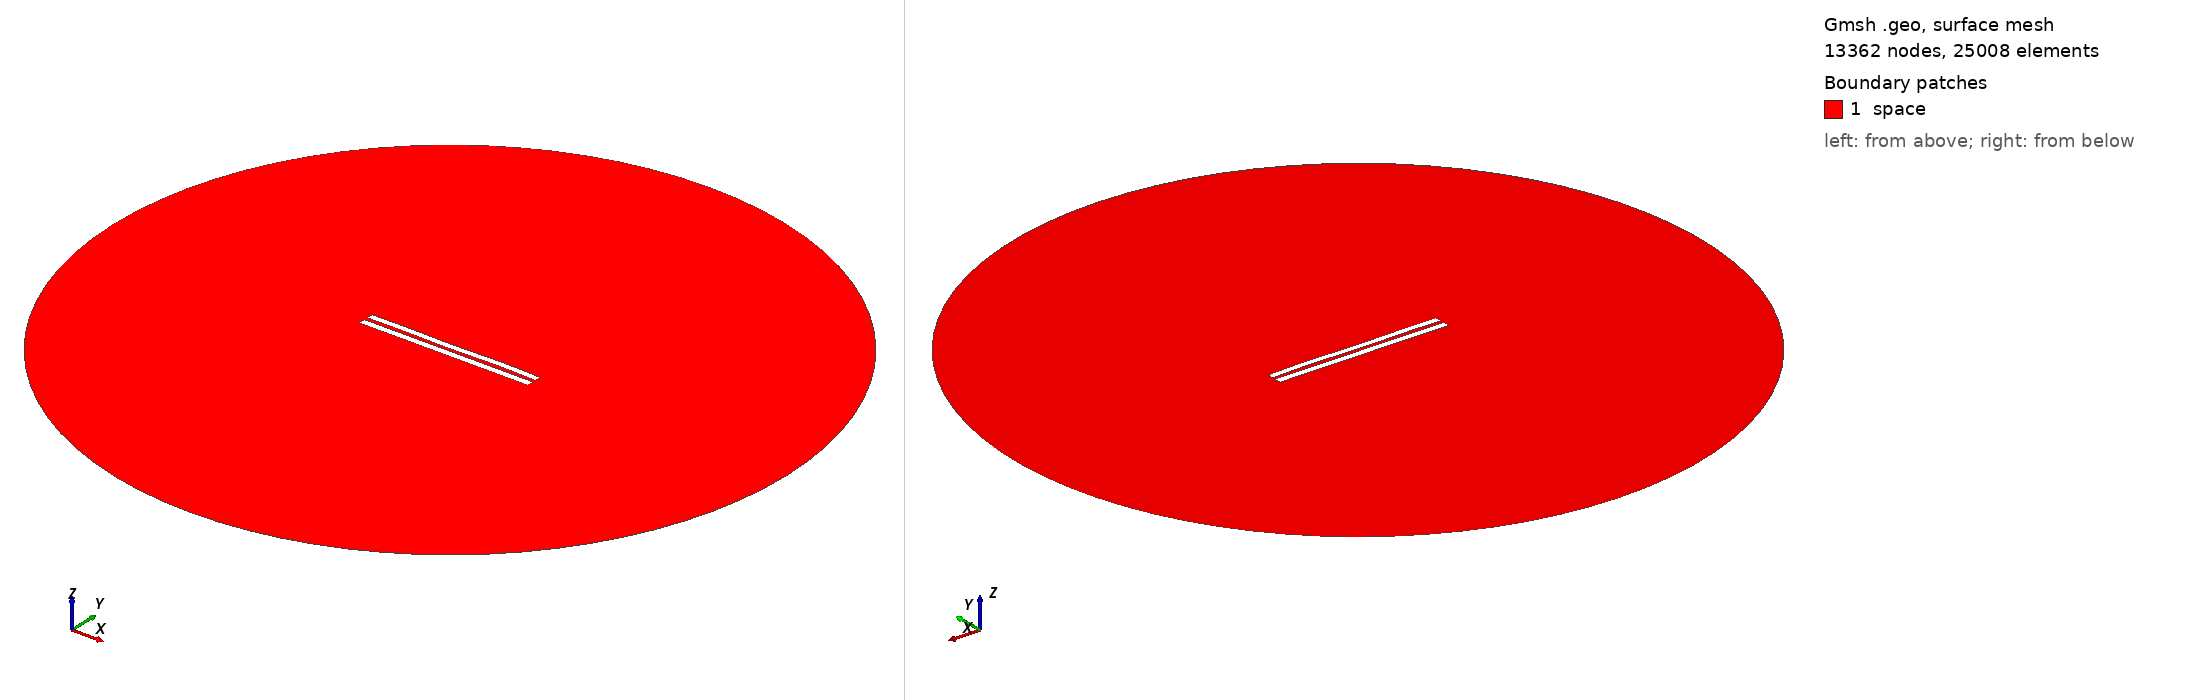

Gmsh geometry script, surface-meshed: 13362 nodes, 25008 surface elements. Boundary patches (legend numbers): 1 space. Left view from above one corner, right view from below the opposite corner. Legend entries are the model's physical surfaces. The drawing asked Gmsh for element sizes between 1% and 20% of the model's largest extent; the script's own settings can give other sizes.

=== 5310.geo (drawn) ===
//---------------------------------------
// Geometry kernel
//---------------------------------------

SetFactory("OpenCASCADE");



//---------------------------------------
// Parameters of the geometry
//---------------------------------------

// Overetch of the upper plate
overetch = 0.125;

// Distance between the plates
distance = 2.25;

// Discretization over the x axis (for the deformation)
nx = 50; 

// Length of the plate
L = 100 - overetch; 

// Number of modes
n = 4; 

// 1st mode coefficient
coeff(1) = 0.0;
beta(1) = 0.596864 * 3.1415926535 / L;

// 2nd mode coefficient
coeff(2) = 0.0;
beta(2) = 1.49418 * 3.1415926535 / L;

// 3rd mode coefficient
coeff(3) = -0.075;
beta(3) = 2.50025 * 3.1415926535 / L;

// 4th mode coefficient
coeff(4) = 0.15;
beta(4) = 3.49999 * 3.1415926535 / L;



//---------------------------------------
// Upper plate (deformed rectangle)
//---------------------------------------

// Coordiantes of the upper plate
xmin = -50;
xmax = 50 - overetch;

// Height of the upper plate
yheight = 4 - 2 * overetch;

// Indexes of the points
UpperID[] = {};
LowerID[] = {};
LeftID[] = {};
RightID[] = {};

// Point index
p = 1;

// Horizontal edges
For i In {1:nx}
    x = xmin + (i-1)*(xmax - xmin)/(nx-1);

    y_bottom = distance / 2 + overetch;
    For j In {1:n}
        C = (Cosh(beta(j)*L) + Cos(beta(j)*L)) / (Sinh(beta(j)*L) + Sin(beta(j)*L));
        y_bottom  = y_bottom + coeff(j) * (Cosh(beta(j)*(x+50)) - Cos(beta(j)*(x+50)) - C * (Sinh(beta(j)*(x+50)) - Sin(beta(j)*(x+50))));
    EndFor

    y_top = y_bottom + yheight;

    Point(p) = {x, y_top, 0, 1.0};
    UpperID[i] = p;
    p = p + 1;

    Point(p) = {x, y_bottom, 0, 1.0};
    LowerID[i] = p;
    p = p + 1;
EndFor

// Create point lists
UpperPts[] = {}; LowerPts[] = {};
For i In {1:nx}
  UpperPts[] += {UpperID[i]};
  LowerPts[] += {LowerID[i]};
EndFor

// Build splines
Spline(1) = {UpperPts[]};
Spline(2) = {LowerPts[]};
Line(3) = {LowerPts[nx-1], UpperPts[nx-1]};
Line(4) = {LowerPts[0], UpperPts[0]};

// Build the plane surface
Curve Loop(1) = {2, 3, -1, -4};
Plane Surface(1) = {1};



//---------------------------------------
// Lower plate (rectangle)
//---------------------------------------

// Vertices
Point(1001) = {-50, -1, 0, 1.0};
Point(1002) = { 50, -1, 0, 1.0};
Point(1003) = { 50,  -5, 0, 1.0};
Point(1004) = {-50,  -5, 0, 1.0};

// Edges
Line(5) = {1001, 1002};
Line(6) = {1002, 1003};
Line(7) = {1003, 1004};
Line(8) = {1004, 1001};

// Plane surface
Line Loop(2) = {5, 6, 7, 8};
Plane Surface(2) = {2}; 



//---------------------------------------
// Outer (fictious) boundary
//---------------------------------------

// Points
Point(1005) = {0, 0, 0};       // Center
Point(1006) = {200, 0, 0};     // Start point
Point(1007) = {0, 200, 0};     // 90 degrees
Point(1008) = {-200, 0, 0};    // 180 degrees
Point(1009) = {0, -200, 0};    // 270 degrees

// Circle arcs (each needs start, center, end)
Circle(9) = {1006, 1005, 1007};
Circle(10) = {1007, 1005, 1008};
Circle(11) = {1008, 1005, 1009};
Circle(12) = {1009, 1005, 1006};

// Plane surface for the entire domain
Curve Loop(3) = {9, 10, 11, 12};
Surface(3) = {3};

// Subtract the plates from the whole domain to obtain the actual domain where we want to solve the equations
BooleanDifference{ Surface{3}; Delete; }{ Surface{1}; Surface{2}; Delete; }




//---------------------------------------
// Transfinite Lines/Curves
//---------------------------------------

// Set the number of points on the boundaries
r = 7;

// Plates
Transfinite Curve {1, 2} = 50*r Using Progression 1;
Transfinite Curve {3, 4} = 2*r Using Progression 1;
Transfinite Line {5, 7} = 50*r Using Progression 1;
Transfinite Line {6, 8} = 2*r Using Progression 1;

// Outer boundary
Transfinite Line {9, 10, 11, 12} = 20 Using Progression 1;



//---------------------------------------
// Physical groups
//---------------------------------------                

// Physical curves (boundaries)
Physical Line("force_segment", 10) = {2};
Physical Line("upper_plate", 11) = {1, 3, 4};
Physical Line("lower_plate", 12) = {5, 6, 7, 8};
Physical Line("boundary", 20) = {9, 10, 11, 12};

// Physical Surfaces
Physical Surface("space", 30) = {3};



//---------------------------------------
// 6. Generate the Mesh
//---------------------------------------

// 2D mesh generation
Mesh 2;
